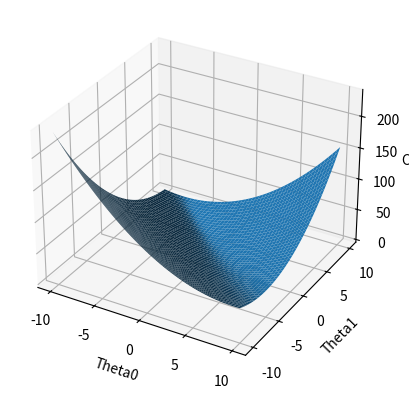

Write the Python code that produced this figure.
# This program generates random data, computes the cost (MSE) for different values of theta0 and theta1,
# and visualizes the cost surface in 3D to show how the cost changes with different parameter values.


import matplotlib.pyplot as plt
import numpy as np
from mpl_toolkits.mplot3d import Axes3D

def cost(a, b):
    # Evaluate half MSE (Mean Square Error)
    m = len(Ydots)
    error = a + b * Xdots - Ydots
    J = np.sum(error ** 2) / (2 * m)
    return J

Xdots = 2 * np.random.rand(100, 1)
Ydots = -5 + 7 * Xdots + np.random.randn(100, 1)

fig = plt.figure()
ax = fig.add_subplot(111, projection='3d')

ainterval = np.arange(-10, 10, 0.05)
binterval = np.arange(-10, 10, 0.05)

X, Y = np.meshgrid(ainterval, binterval)
zs = np.array([cost(x, y) for x, y in zip(np.ravel(X), np.ravel(Y))])
Z = zs.reshape(X.shape)

ax.plot_surface(X, Y, Z)
ax.set_xlabel('Theta0')
ax.set_ylabel('Theta1')
ax.set_zlabel('Cost')

plt.show()